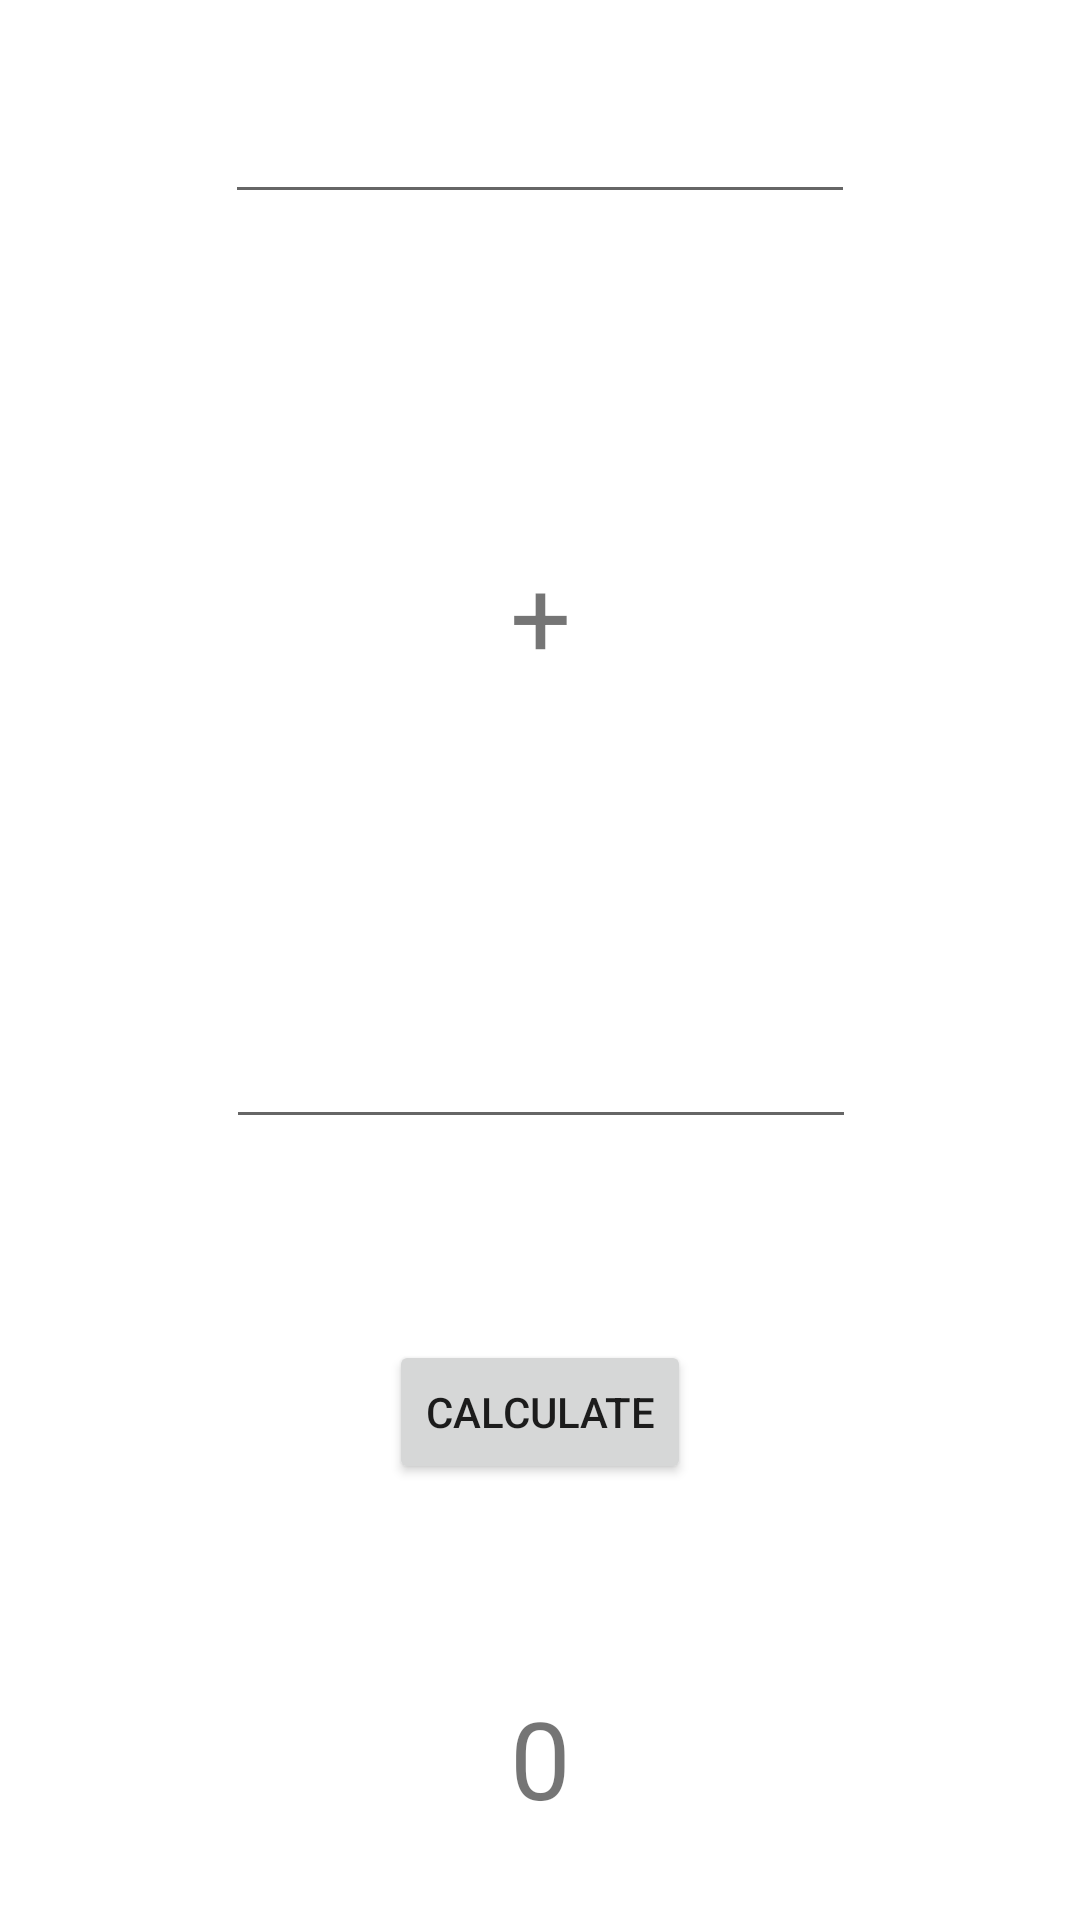

Write the Android layout XML for this screen, with the resource values it uses.
<!-- AndroidManifest.xml: application theme Theme.TPO1_VANDEVELDE_YOAN -->
<!-- res/layout/activity_second.xml -->
<?xml version="1.0" encoding="utf-8"?>
<androidx.constraintlayout.widget.ConstraintLayout
    xmlns:android="http://schemas.android.com/apk/res/android"
    xmlns:app="http://schemas.android.com/apk/res-auto"
    xmlns:tools="http://schemas.android.com/tools"
    android:layout_width="match_parent"
    android:layout_height="match_parent">

    <EditText
        android:id="@+id/editTextNumber"
        android:layout_width="wrap_content"
        android:layout_height="wrap_content"
        android:layout_marginTop="30dp"
        android:ems="10"
        android:inputType="number"
        app:layout_constraintEnd_toEndOf="parent"
        app:layout_constraintStart_toStartOf="parent"
        app:layout_constraintTop_toTopOf="parent" />

    <EditText
        android:id="@+id/editTextNumber2"
        android:layout_width="wrap_content"
        android:layout_height="wrap_content"
        android:layout_marginTop="267dp"
        android:ems="10"
        android:inputType="number"
        app:layout_constraintEnd_toEndOf="parent"
        app:layout_constraintHorizontal_bias="0.502"
        app:layout_constraintStart_toStartOf="parent"
        app:layout_constraintTop_toBottomOf="@+id/editTextNumber" />

    <TextView
        android:id="@+id/result"
        android:layout_width="wrap_content"
        android:layout_height="wrap_content"
        android:text="0"
        android:textSize="36sp"
        android:layout_marginBottom="30dp"
        app:layout_constraintBottom_toBottomOf="parent"
        app:layout_constraintEnd_toEndOf="parent"
        app:layout_constraintStart_toStartOf="parent" />

    <Button
        android:id="@+id/calculate"
        android:layout_width="wrap_content"
        android:layout_height="wrap_content"
        android:text="Calculate"
        app:layout_constraintBottom_toTopOf="@+id/result"
        app:layout_constraintEnd_toEndOf="parent"
        app:layout_constraintStart_toStartOf="parent"
        app:layout_constraintTop_toBottomOf="@+id/editTextNumber2" />

    <TextView
        android:id="@+id/textView2"
        android:layout_width="wrap_content"
        android:layout_height="wrap_content"
        android:text="+"
        android:textSize="36sp"
        app:layout_constraintBottom_toTopOf="@+id/editTextNumber2"
        app:layout_constraintEnd_toEndOf="parent"
        app:layout_constraintStart_toStartOf="parent"
        app:layout_constraintTop_toBottomOf="@+id/editTextNumber" />
</androidx.constraintlayout.widget.ConstraintLayout>
<!-- resources referenced by this layout -->
<resources>
  <style name="Theme.TPO1_VANDEVELDE_YOAN" parent="Theme.MaterialComponents.DayNight.DarkActionBar">
          
          <item name="colorPrimary">@color/purple_500</item>
          <item name="colorPrimaryVariant">@color/purple_700</item>
          <item name="colorOnPrimary">@color/white</item>
          
          <item name="colorSecondary">@color/teal_200</item>
          <item name="colorSecondaryVariant">@color/teal_700</item>
          <item name="colorOnSecondary">@color/black</item>
          
          <item name="android:statusBarColor" tools:targetApi="l">?attr/colorPrimaryVariant</item>
          
      </style>
  <!-- not gathered from this repository: default colours our renderer supplied (Android Studio template values) -->
  <color name="purple_500">#FF6200EE</color>
  <color name="purple_700">#FF3700B3</color>
  <color name="teal_200">#FF03DAC5</color>
  <color name="teal_700">#FF018786</color>
  <color name="black">#FF000000</color>
  <color name="white">#FFFFFFFF</color>
</resources>
